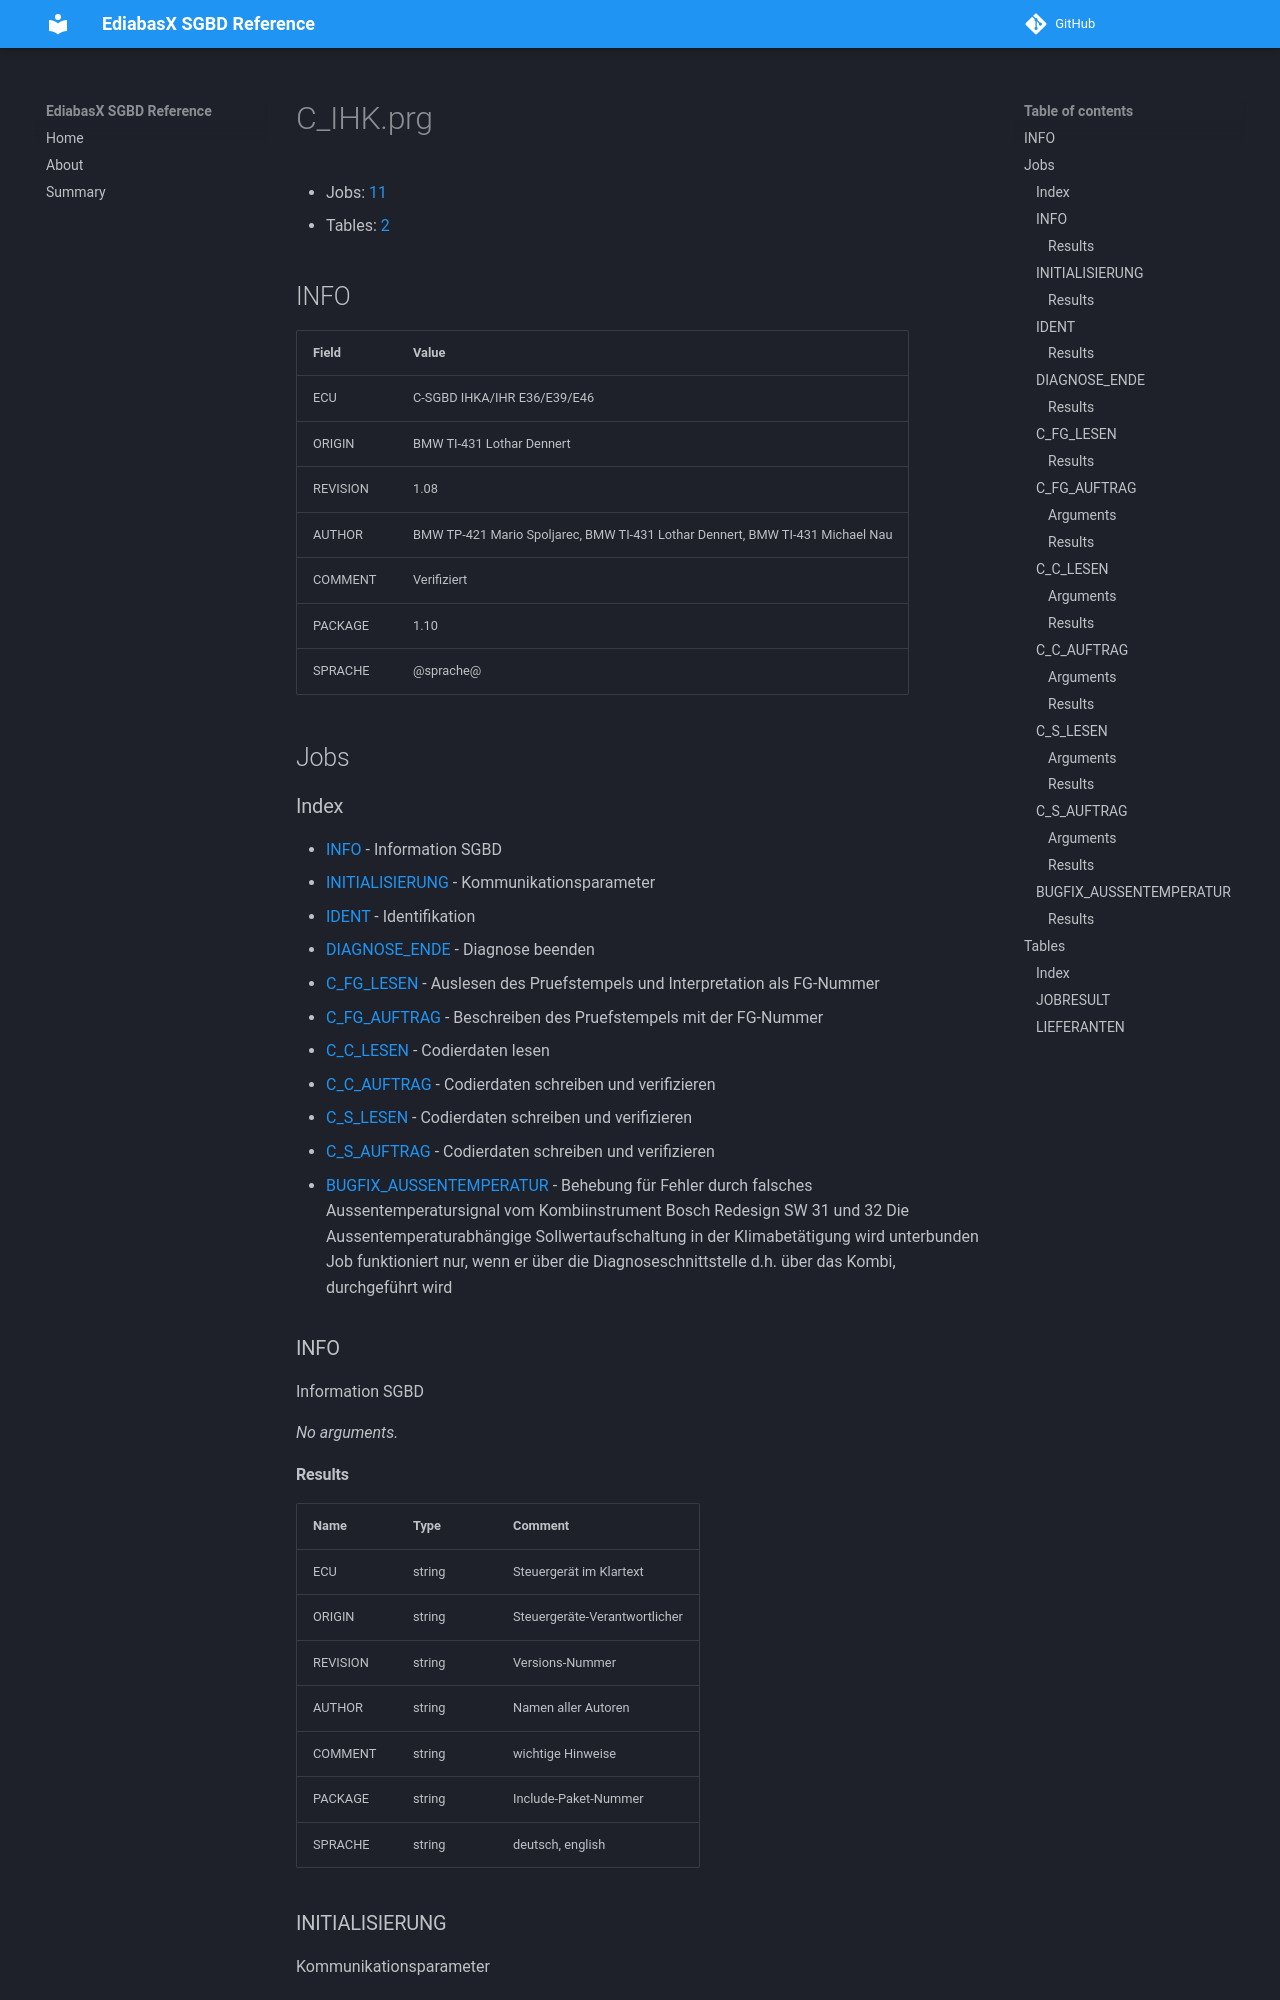

repository: emdzej/ediabasx-docs-sgbd · page: sgbd/C_IHK/index.html · generator: mkdocs

# C_IHK.prg

- Jobs: [11](#jobs)
- Tables: [2](#tables)

## INFO

| Field | Value |
| --- | --- |
| ECU | C-SGBD IHKA/IHR E36/E39/E46 |
| ORIGIN | BMW TI-431 Lothar Dennert |
| REVISION | 1.08 |
| AUTHOR | BMW TP-421 Mario Spoljarec, BMW TI-431 Lothar Dennert, BMW TI-431 Michael Nau |
| COMMENT | Verifiziert |
| PACKAGE | 1.10 |
| SPRACHE | @sprache@ |

## Jobs

### Index

- [INFO](#job-info) - Information SGBD
- [INITIALISIERUNG](#job-initialisierung) - Kommunikationsparameter
- [IDENT](#job-ident) - Identifikation
- [DIAGNOSE_ENDE](#job-diagnose-ende) - Diagnose beenden
- [C_FG_LESEN](#job-c-fg-lesen) - Auslesen des Pruefstempels und Interpretation als FG-Nummer
- [C_FG_AUFTRAG](#job-c-fg-auftrag) - Beschreiben des Pruefstempels mit der FG-Nummer
- [C_C_LESEN](#job-c-c-lesen) - Codierdaten lesen
- [C_C_AUFTRAG](#job-c-c-auftrag) - Codierdaten schreiben und verifizieren
- [C_S_LESEN](#job-c-s-lesen) - Codierdaten schreiben und verifizieren
- [C_S_AUFTRAG](#job-c-s-auftrag) - Codierdaten schreiben und verifizieren
- [BUGFIX_AUSSENTEMPERATUR](#job-bugfix-aussentemperatur) - Behebung für Fehler durch falsches Aussentemperatursignal vom Kombiinstrument Bosch Redesign SW 31 und 32 Die Aussentemperaturabhängige Sollwertaufschaltung in der Klimabetätigung wird unterbunden Job funktioniert nur, wenn er über die Diagnoseschnittstelle d.h. über das Kombi, durchgeführt wird

<a id="job-info"></a>
### INFO

Information SGBD

_No arguments._
